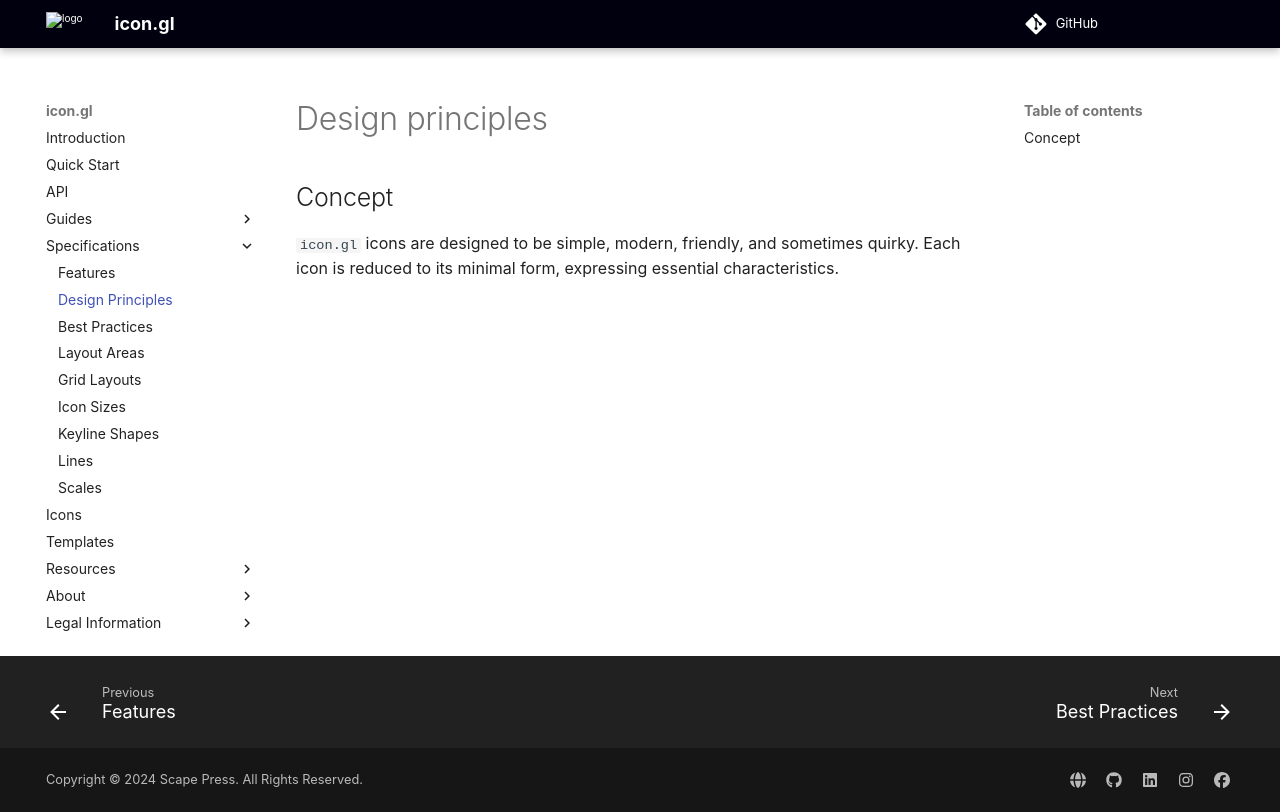

repository: stylescape/icon.gl · page: specifications/design_principles/index.html · generator: mkdocs

# Design principles

## Concept

`icon.gl` icons are designed to be simple, modern, friendly, and sometimes quirky. Each icon is reduced to its minimal form, expressing essential characteristics.
